Photos from the image-classification dataset "data" in the GitHub repository tanverhassantanver/Automated-Identification-of-Medicinal-Plants-Through-Image-Processing-and-Transfer-Learning. Its 5 classes are: Aristolochia indica, Centella asiatica, giant calotrope, green chiretta, Terminalia bellirica.

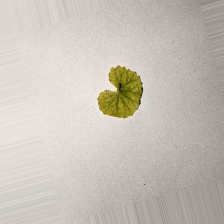
Label: Centella asiatica

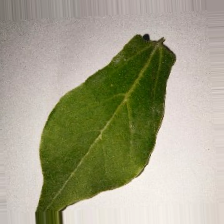
Label: Aristolochia indica

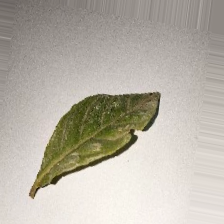
Label: Terminalia bellirica

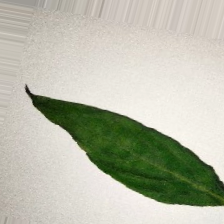
Label: green chiretta

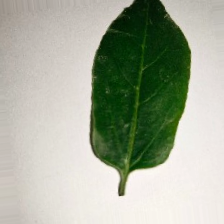
Label: Aristolochia indica

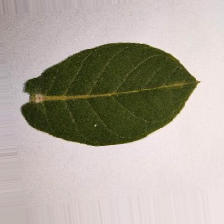
Label: giant calotrope
